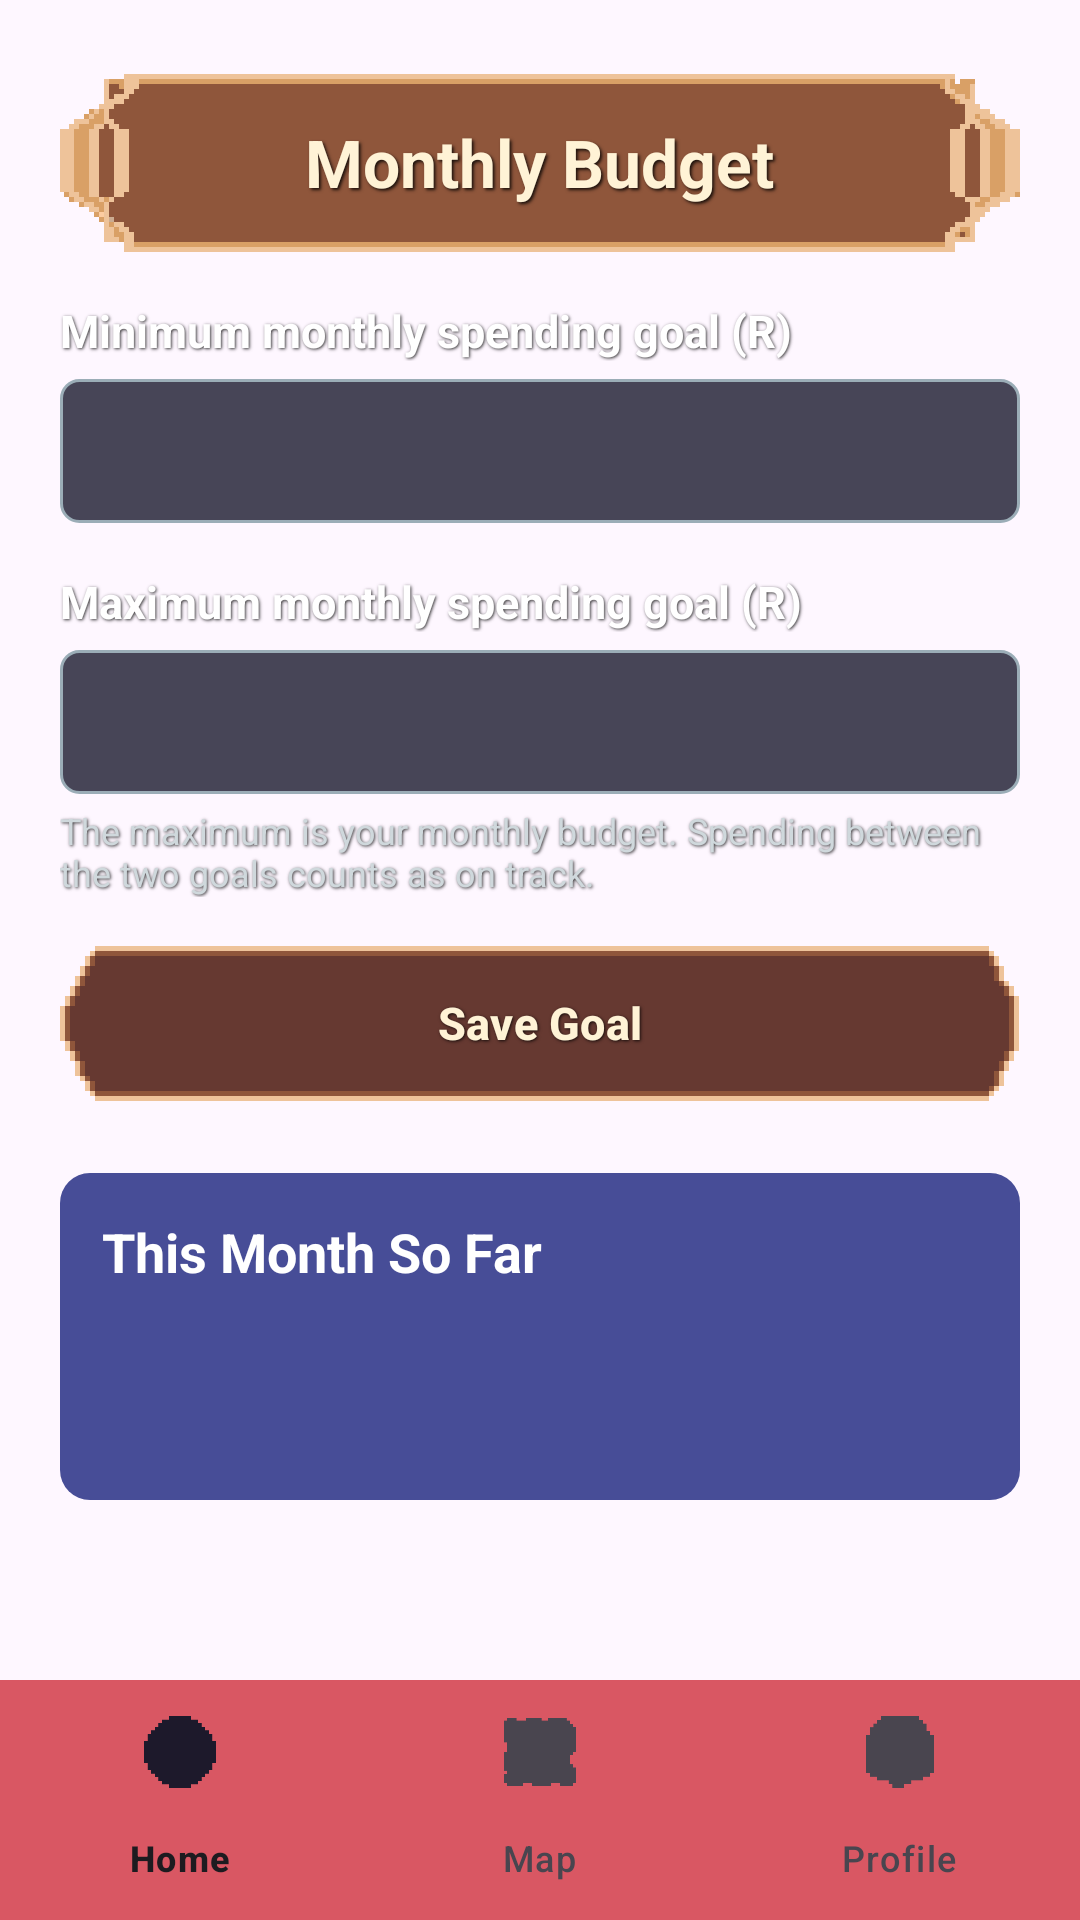

Android layout source for this screen:
<!-- AndroidManifest.xml: application theme Theme.WardensVault -->
<!-- res/layout/activity_budget_goal.xml -->
<?xml version="1.0" encoding="utf-8"?>
<LinearLayout xmlns:android="http://schemas.android.com/apk/res/android"
    xmlns:app="http://schemas.android.com/apk/res-auto"
    xmlns:tools="http://schemas.android.com/tools"
    android:id="@+id/main"
    android:layout_width="match_parent"
    android:layout_height="match_parent"
    android:orientation="vertical"
    tools:context=".BudgetGoalActivity">

    <ScrollView
        android:layout_width="match_parent"
        android:layout_height="0dp"
        android:layout_weight="1">

        <LinearLayout
            android:layout_width="match_parent"
            android:layout_height="wrap_content"
            android:orientation="vertical"
            android:paddingStart="20dp"
            android:paddingTop="24dp"
            android:paddingEnd="20dp"
            android:paddingBottom="24dp">

            <TextView
                style="@style/ScreenTitle"
                android:text="Monthly Budget" />

            <TextView
                style="@style/FieldLabel"
                android:text="Minimum monthly spending goal (R)" />

            <EditText
                android:id="@+id/etMinGoal"
                style="@style/FieldInput"
                android:inputType="numberDecimal" />

            <TextView
                style="@style/FieldLabel"
                android:text="Maximum monthly spending goal (R)" />

            <EditText
                android:id="@+id/etMaxGoal"
                style="@style/FieldInput"
                android:inputType="numberDecimal" />

            <TextView
                style="@style/FieldNote"
                android:text="The maximum is your monthly budget. Spending between the two goals counts as on track." />

            <Button
                android:id="@+id/btnSaveGoal"
                style="@style/ActionButton"
                android:layout_marginTop="16dp"
                android:text="Save Goal" />

            <LinearLayout
                android:layout_width="match_parent"
                android:layout_height="wrap_content"
                android:layout_marginTop="24dp"
                android:background="@drawable/bg_panel"
                android:orientation="vertical"
                android:padding="14dp">

                <TextView
                    android:layout_width="wrap_content"
                    android:layout_height="wrap_content"
                    android:text="This Month So Far"
                    android:textColor="#FFFFFF"
                    android:textSize="18sp"
                    android:textStyle="bold" />

                <TextView
                    android:id="@+id/tvSpentThisMonth"
                    android:layout_width="wrap_content"
                    android:layout_height="wrap_content"
                    android:layout_marginTop="8dp"
                    android:textColor="#FFC107"
                    android:textSize="16sp"
                    android:textStyle="bold"
                    tools:text="Spent: R340.00" />

                <TextView
                    android:id="@+id/tvGoalStatus"
                    android:layout_width="match_parent"
                    android:layout_height="wrap_content"
                    android:layout_marginTop="8dp"
                    android:textColor="#FFFFFF"
                    tools:text="Within your goal range" />
            </LinearLayout>

        </LinearLayout>
    </ScrollView>

    <com.google.android.material.bottomnavigation.BottomNavigationView
        android:id="@+id/bottomNavigationView"
        style="@style/BottomNavBar"
        app:menu="@menu/bottom_nav_menu" />

</LinearLayout>
<!-- resources referenced by this layout -->
<resources>
  <!-- drawable bg_panel (drawable) -->
  <?xml version="1.0" encoding="utf-8"?>
  <shape xmlns:android="http://schemas.android.com/apk/res/android" android:shape="rectangle">
      <solid android:color="#CC1A237E" />
      <corners android:radius="10dp" />
  </shape>
  <style name="BottomNavBar">
          <item name="android:layout_width">match_parent</item>
          <item name="android:layout_height">wrap_content</item>
          <item name="android:background">#D95763</item>
      </style>
  <style name="FieldInput">
          <item name="android:layout_width">match_parent</item>
          <item name="android:layout_height">48dp</item>
          <item name="android:layout_marginTop">6dp</item>
          <item name="android:background">@drawable/bg_input</item>
          <item name="android:paddingStart">12dp</item>
          <item name="android:paddingEnd">12dp</item>
          <item name="android:textColor">#FFFFFF</item>
          <item name="android:textColorHint">#80FFFFFF</item>
          <item name="android:textSize">16sp</item>
      </style>
  <style name="FieldLabel">
          <item name="android:layout_width">match_parent</item>
          <item name="android:layout_height">wrap_content</item>
          <item name="android:layout_marginTop">16dp</item>
          <item name="android:textColor">#FFFFFF</item>
          <item name="android:textSize">15sp</item>
          <item name="android:textStyle">bold</item>
          <item name="android:shadowColor">#CC000000</item>
          <item name="android:shadowDx">1</item>
          <item name="android:shadowDy">1</item>
          <item name="android:shadowRadius">2</item>
      </style>
  <style name="FieldNote">
          <item name="android:layout_width">match_parent</item>
          <item name="android:layout_height">wrap_content</item>
          <item name="android:layout_marginTop">4dp</item>
          <item name="android:textColor">#CFD8DC</item>
          <item name="android:textSize">12sp</item>
          <item name="android:shadowColor">#CC000000</item>
          <item name="android:shadowDx">1</item>
          <item name="android:shadowDy">1</item>
          <item name="android:shadowRadius">2</item>
      </style>
  <style name="ScreenTitle">
          <item name="android:layout_width">match_parent</item>
          <item name="android:layout_height">wrap_content</item>
          <item name="android:background">@drawable/title_plaque</item>
          <item name="android:gravity">center</item>
          <item name="android:minHeight">60dp</item>
          <item name="android:textColor">#FFF3D6</item>
          <item name="android:textSize">22sp</item>
          <item name="android:textStyle">bold</item>
          <item name="android:shadowColor">#CC000000</item>
          <item name="android:shadowDx">2</item>
          <item name="android:shadowDy">2</item>
          <item name="android:shadowRadius">2</item>
      </style>
  <style name="Theme.WardensVault" parent="Base.Theme.WardensVault" />
  <!-- drawable bg_input (drawable) -->
  <?xml version="1.0" encoding="utf-8"?>
  <shape xmlns:android="http://schemas.android.com/apk/res/android" android:shape="rectangle">
      <solid android:color="#CC1A1A2E" />
      <stroke android:width="1dp" android:color="#9BADB7" />
      <corners android:radius="6dp" />
  </shape>
  <style name="Base.Theme.WardensVault" parent="Theme.Material3.DayNight.NoActionBar">
          
          
      </style>
</resources>
